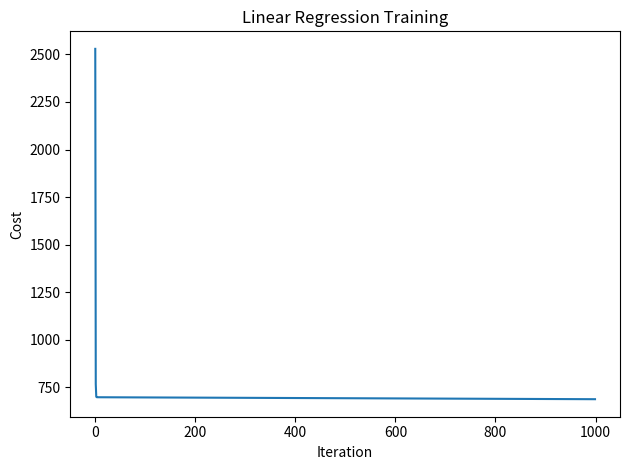

This figure's Python source:
"""Multivariable linear regression implemented from scratch with NumPy.

Based on concepts practiced in Course 1 of the Machine Learning Specialization.
This version is self-contained and does not depend on course utility files.
"""

import copy
import numpy as np
import matplotlib.pyplot as plt

np.set_printoptions(precision=3, suppress=True)


def predict(x, w, b):
    """Return the prediction for one example."""
    return np.dot(x, w) + b


def compute_cost(X, y, w, b):
    """Compute mean-squared-error cost for multivariable linear regression."""
    m = X.shape[0]
    cost = 0.0

    for i in range(m):
        prediction = np.dot(X[i], w) + b
        cost += (prediction - y[i]) ** 2

    return cost / (2 * m)


def compute_gradient(X, y, w, b):
    """Compute gradients of the linear-regression cost with respect to w and b."""
    m, n = X.shape
    dj_dw = np.zeros(n)
    dj_db = 0.0

    for i in range(m):
        error = (np.dot(X[i], w) + b) - y[i]

        for j in range(n):
            dj_dw[j] += error * X[i, j]

        dj_db += error

    return dj_dw / m, dj_db / m


def gradient_descent(X, y, w_in, b_in, alpha, num_iters):
    """Fit w and b using batch gradient descent."""
    w = copy.deepcopy(w_in)
    b = b_in
    cost_history = []

    for _ in range(num_iters):
        dj_dw, dj_db = compute_gradient(X, y, w, b)
        w -= alpha * dj_dw
        b -= alpha * dj_db
        cost_history.append(compute_cost(X, y, w, b))

    return w, b, cost_history


def main():
    # Features: size (sq ft), bedrooms, floors, age (years)
    X_train = np.array([
        [2104, 5, 1, 45],
        [1416, 3, 2, 40],
        [852, 2, 1, 35],
    ], dtype=float)
    y_train = np.array([460, 232, 178], dtype=float)

    initial_w = np.zeros(X_train.shape[1])
    initial_b = 0.0

    w, b, cost_history = gradient_descent(
        X_train,
        y_train,
        initial_w,
        initial_b,
        alpha=5.0e-7,
        num_iters=1000,
    )

    print(f"Learned weights: {w}")
    print(f"Learned bias: {b:.3f}\n")

    for i in range(X_train.shape[0]):
        prediction = predict(X_train[i], w, b)
        print(f"Example {i + 1}: prediction={prediction:.2f}, target={y_train[i]:.2f}")

    plt.plot(cost_history)
    plt.title("Linear Regression Training")
    plt.xlabel("Iteration")
    plt.ylabel("Cost")
    plt.tight_layout()
    plt.show()


if __name__ == "__main__":
    main()
